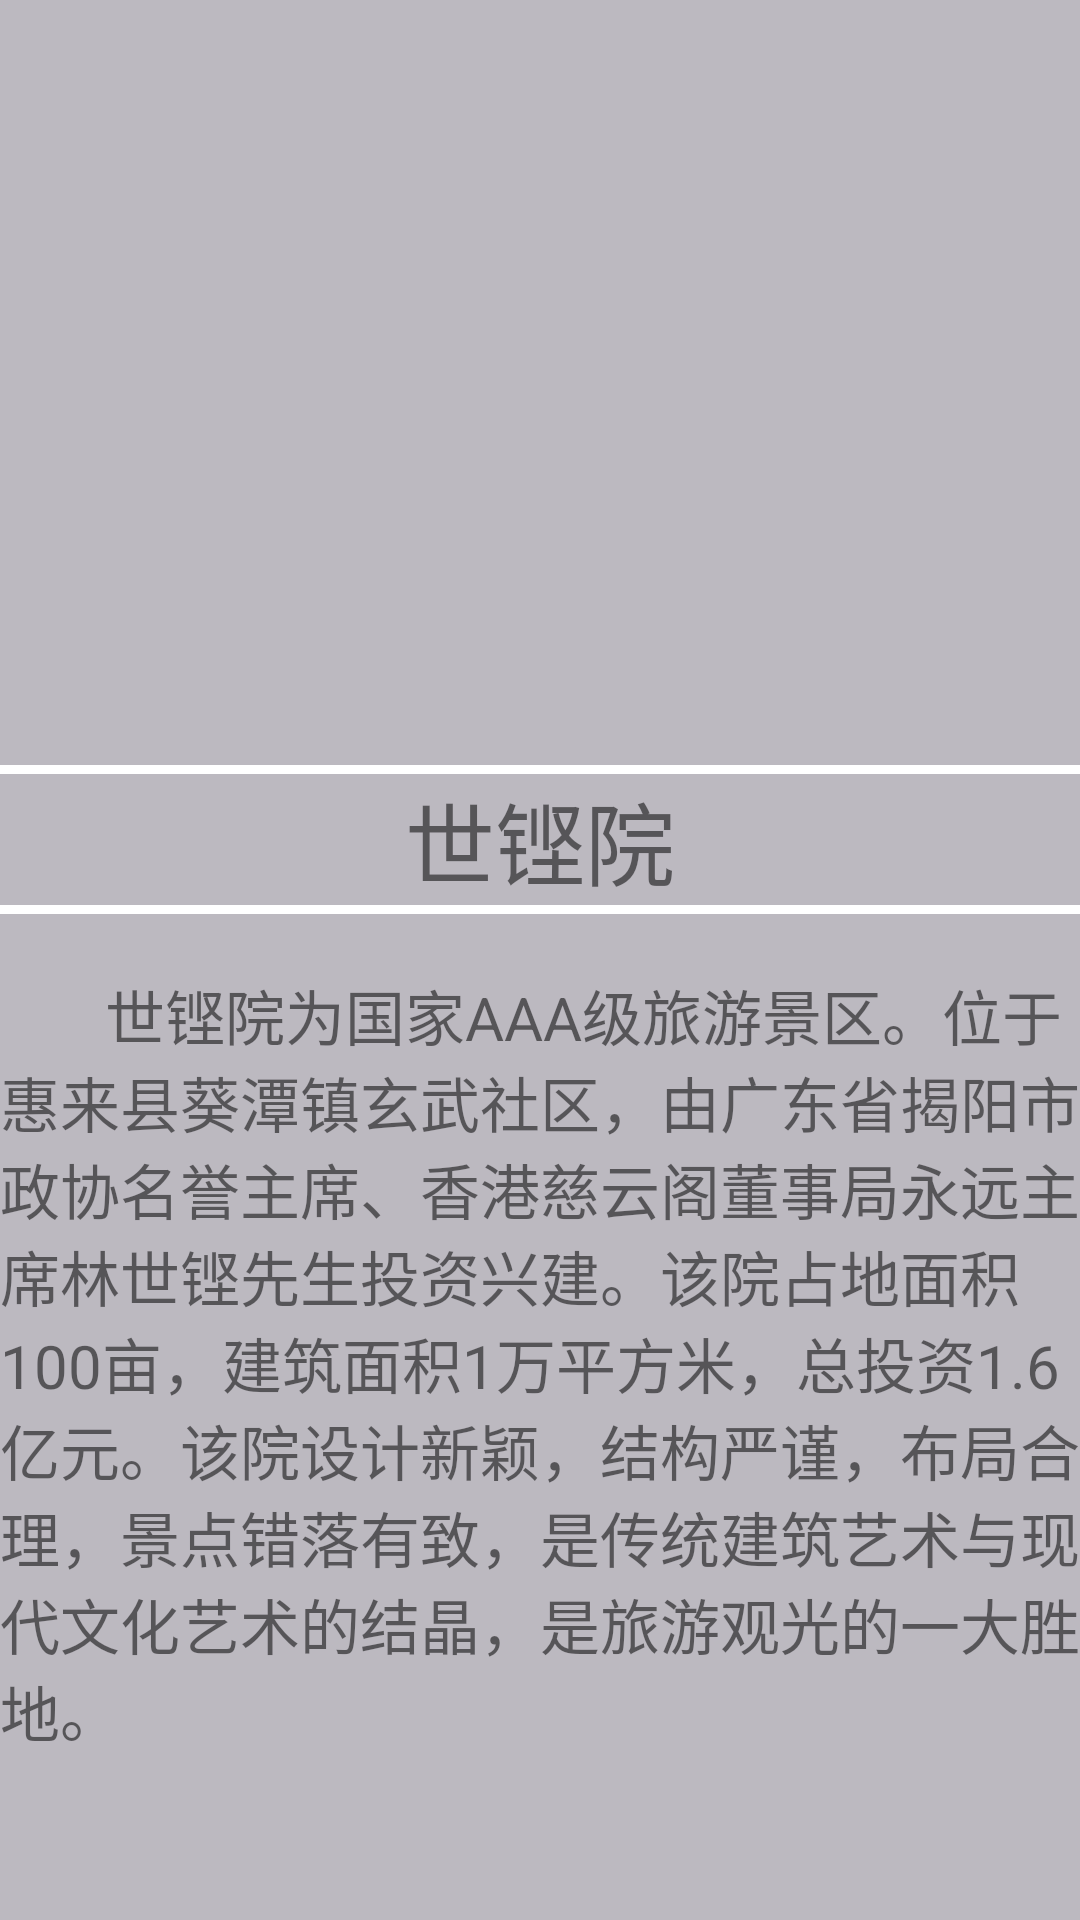

Here is an Android app screen rendered from its layout file. Give the layout XML and the strings, colors and styles it references.
<!-- AndroidManifest.xml: application theme Theme.Zuoye -->
<!-- res/layout/activity_sixth.xml -->
<?xml version="1.0" encoding="utf-8"?>
<LinearLayout xmlns:android="http://schemas.android.com/apk/res/android"
    android:layout_width="match_parent"
    android:layout_height="match_parent"
    android:orientation="vertical"
    android:background="@color/hui">


    <ImageView
        android:layout_width="match_parent"
        android:layout_height="236dp"
        android:src="@drawable/shikengyuan" />

    <TextView
        android:layout_width="match_parent"
        android:layout_height="wrap_content" />

    <View
        android:layout_width="match_parent"
        android:layout_height="3dp"
        android:background="@color/white"/>
    <TextView
        android:layout_width="wrap_content"
        android:layout_height="wrap_content"
        android:text="世铿院"
        android:textSize="30dp"
        android:layout_gravity="center" />

    <View
        android:layout_width="match_parent"
        android:layout_height="3dp"
        android:background="@color/white"/>

    <TextView
        android:layout_width="match_parent"
        android:layout_height="wrap_content" />

    <TextView
        android:layout_width="wrap_content"
        android:layout_height="wrap_content"
        android:text="       世铿院为国家AAA级旅游景区。位于惠来县葵潭镇玄武社区，由广东省揭阳市政协名誉主席、香港慈云阁董事局永远主席林世铿先生投资兴建。该院占地面积100亩，建筑面积1万平方米，总投资1.6亿元。该院设计新颖，结构严谨，布局合理，景点错落有致，是传统建筑艺术与现代文化艺术的结晶，是旅游观光的一大胜地。"
        android:textSize="20dp" />



</LinearLayout>
<!-- resources referenced by this layout -->
<resources>
  <color name="hui">#BCB9C0</color>
  <color name="white">#FFFFFFFF</color>
  <style name="Theme.Zuoye" parent="Theme.MaterialComponents.DayNight.DarkActionBar.Bridge">
          
          <item name="colorPrimary">@color/purple_500</item>
          <item name="colorPrimaryVariant">@color/purple_700</item>
          <item name="colorOnPrimary">@color/white</item>
          
          <item name="colorSecondary">@color/teal_200</item>
          <item name="colorSecondaryVariant">@color/teal_700</item>
          <item name="colorOnSecondary">@color/black</item>
          
          <item name="android:statusBarColor">?attr/colorPrimaryVariant</item>
          
      </style>
  <color name="purple_500">#FF6200EE</color>
  <color name="purple_700">#FF3700B3</color>
  <color name="teal_200">#FF03DAC5</color>
  <color name="teal_700">#FF018786</color>
  <color name="black">#FF000000</color>
</resources>
